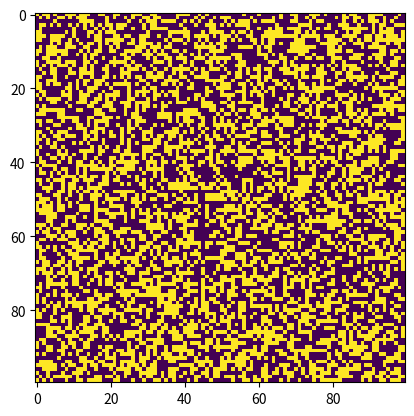

Python code for this plot:
import numpy as np
import pylab
import matplotlib.pyplot as plt  
import matplotlib.animation as animation 

maxRange = 100
minRange = 2

class GameOfLife:

    def __init__(self, minRange, maxRange):
        self.lifeGrid = np.zeros((maxRange, maxRange), dtype='i').reshape(maxRange,maxRange)
        numberOfLiveCells = np.random.randint(minRange*minRange, maxRange*maxRange)
        for i in range(numberOfLiveCells):
            rand_x = np.random.randint(0, maxRange)
            rand_y = np.random.randint(0, maxRange)
            if self.lifeGrid[rand_x, rand_y] == 0:
                self.lifeGrid[rand_x, rand_y] = 1
    
    def getLiveNeighbours(self, lifeGrid, pos_x, pos_y, maxRange):
        count = 0
        for i in [pos_x-1, pos_x, pos_x+1]:
            for j in [pos_y-1, pos_y, pos_y+1]:
                if (i>=0 and j>=0) and (i<maxRange and j<maxRange) and i!=j:
                    if lifeGrid[i,j] == 1:
                        count += 1
        return count

    def playGame(self, frameNum, img, lifeGrid, maxRange):
        tempGrid = lifeGrid.copy()
        for i in range(maxRange):
            for j in range(maxRange):
                tempCount = self.getLiveNeighbours(lifeGrid, i, j, maxRange)
                if lifeGrid[i,j] == 1:
                    if (tempCount>3 or tempCount<2):
                        tempGrid[i,j] = 0
                else:
                    if tempCount==3:
                        tempGrid[i,j] = 1
        img.set_data(tempGrid)
        self.lifeGrid[:]= tempGrid[:]
        return img,

    def main(self):
        # set up animation 
        fig, ax = plt.subplots() 
        img = ax.imshow(self.lifeGrid, interpolation='nearest') 
        ani = animation.FuncAnimation(fig, self.playGame, fargs=(img, self.lifeGrid, maxRange, ),
                                    frames = 50,
                                    interval=100,
                                    save_count=50)

        plt.show()        

if __name__ == '__main__': 
    game = GameOfLife(minRange, maxRange)
    game.main()
       
        

